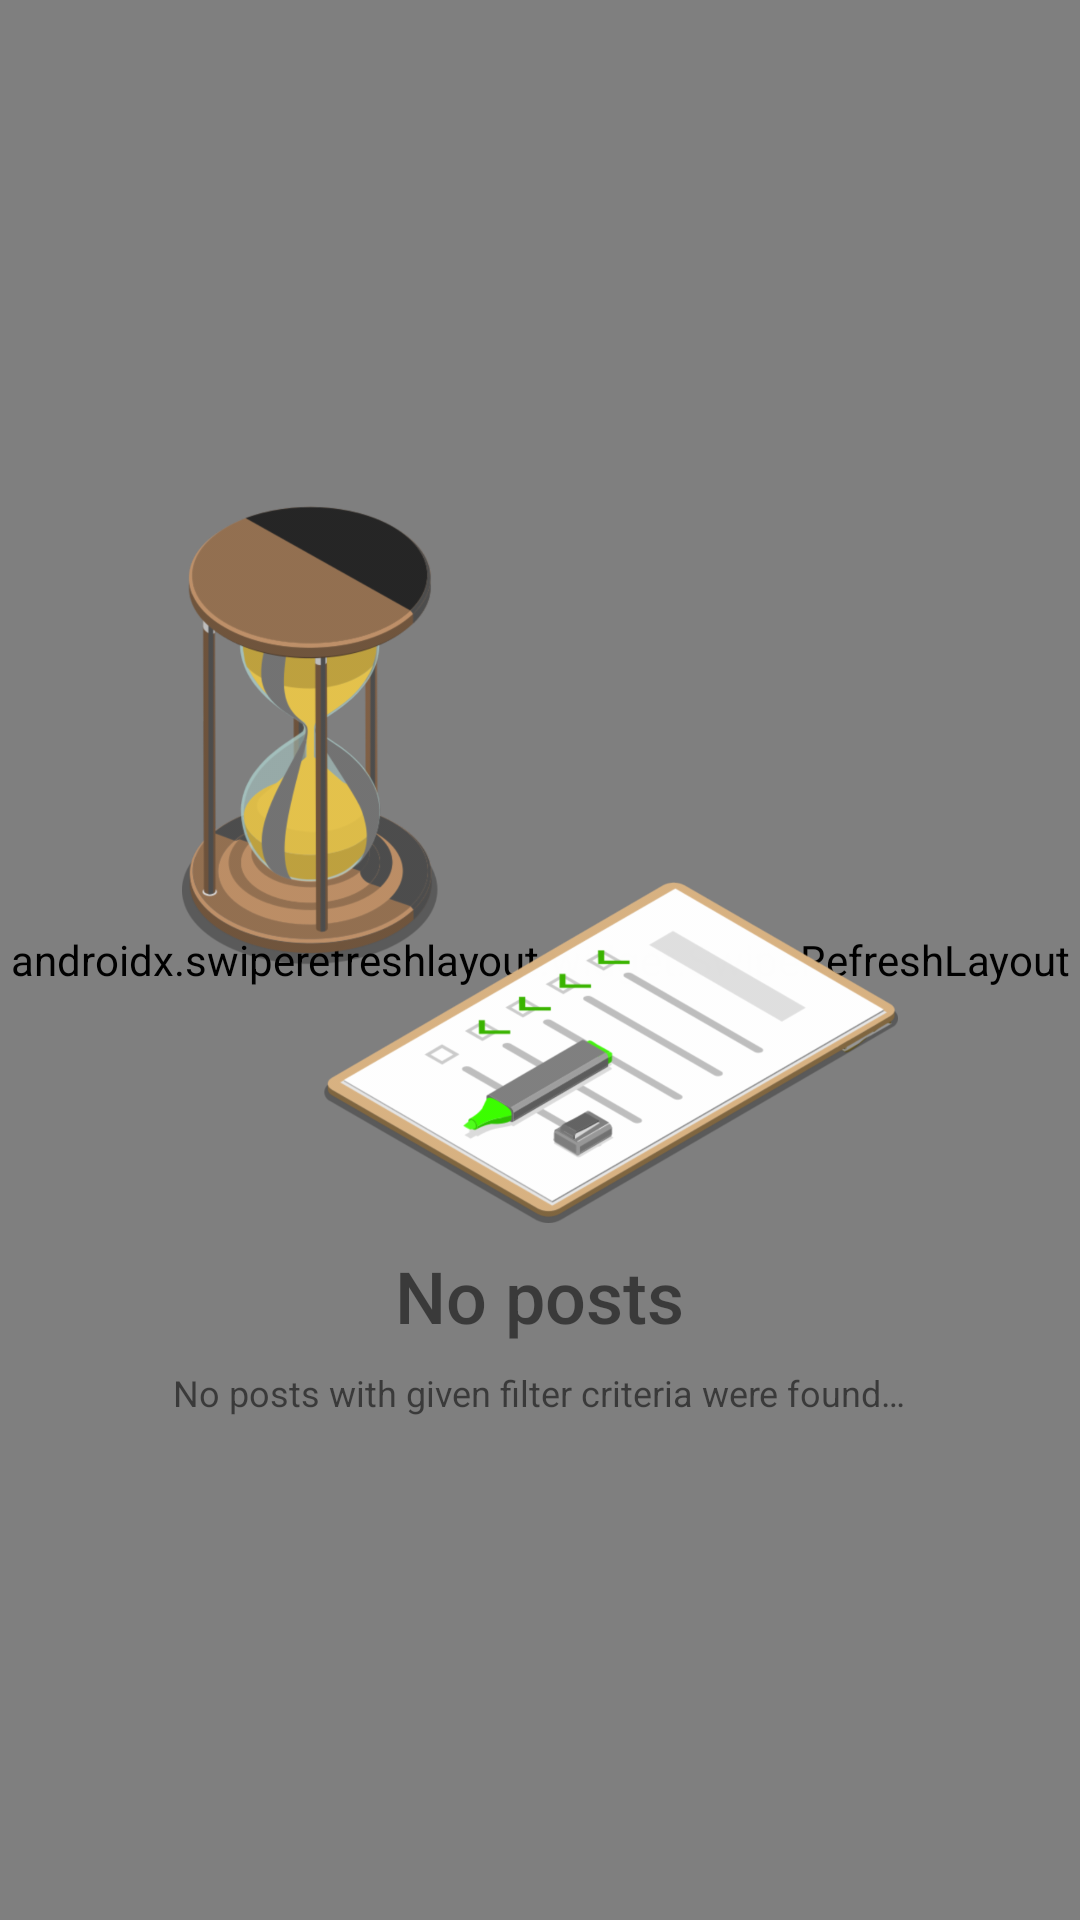

This screen was rendered from an Android layout file. Write that file and the resources it references.
<!-- AndroidManifest.xml: application theme AppTheme -->
<!-- res/layout/fragment_home.xml -->
<?xml version="1.0" encoding="utf-8"?>
<androidx.constraintlayout.widget.ConstraintLayout
        xmlns:android="http://schemas.android.com/apk/res/android"
        xmlns:app="http://schemas.android.com/apk/res-auto"
        xmlns:tools="http://schemas.android.com/tools"
        android:layout_width="match_parent"
        android:layout_height="match_parent"
        tools:context=".ui.home.HomeFragment">


    <androidx.swiperefreshlayout.widget.SwipeRefreshLayout
        android:id="@+id/pull_refresh_jobs"
        android:layout_width="0dp"
        android:layout_height="0dp"
        app:layout_constraintBottom_toBottomOf="parent"
        app:layout_constraintLeft_toLeftOf="parent"
        app:layout_constraintRight_toRightOf="parent"
        app:layout_constraintTop_toTopOf="parent">

        <ListView
            android:id="@+id/posts_list"
            android:layout_width="match_parent"
            android:layout_height="match_parent"
            android:divider="@drawable/empty_tall_divider" />
    </androidx.swiperefreshlayout.widget.SwipeRefreshLayout>

    <LinearLayout
        android:id="@+id/posts_placeholder"
        android:layout_width="wrap_content"
        android:layout_height="wrap_content"
        android:orientation="vertical"
        app:layout_constraintBottom_toBottomOf="parent"
        app:layout_constraintEnd_toEndOf="parent"
        app:layout_constraintStart_toStartOf="parent"
        app:layout_constraintTop_toTopOf="parent">

        <ImageView
            android:id="@+id/no_posts_img"
            android:layout_width="wrap_content"
            android:layout_height="240dp"
            android:layout_marginBottom="8dp"
            android:src="@drawable/no_posts_2" />

        <TextView
            android:id="@+id/text"
            android:layout_width="wrap_content"
            android:layout_height="wrap_content"
            android:layout_gravity="center"
            android:layout_marginBottom="8dp"
            android:fontFamily="sans-serif-medium"
            android:text="@string/no_posts"
            android:textSize="24sp"
            app:layout_constraintTop_toBottomOf="@+id/no_posts_img" />

        <TextView
            android:layout_width="wrap_content"
            android:layout_height="wrap_content"
            android:layout_gravity="center"
            android:text="@string/no_posts_detail"
            android:textSize="12sp" />
    </LinearLayout>

</androidx.constraintlayout.widget.ConstraintLayout>
<!-- resources referenced by this layout -->
<resources>
  <!-- drawable empty_tall_divider (drawable) -->
  <?xml version="1.0" encoding="utf-8"?>
  <shape xmlns:android="http://schemas.android.com/apk/res/android">
      <size
              android:height="0dp"
              android:width="40dp"/>
  </shape>
  <!-- drawable no_posts_2: png bitmap (drawable-hdpi, 114932 bytes) -->
  <string name="no_posts">No posts</string>
  <string name="no_posts_detail">No posts with given filter criteria were found…</string>
  <style name="AppTheme" parent="Theme.MaterialComponents.Light.DarkActionBar">
          
          <item name="colorPrimary">@color/colorPrimary</item>
          <item name="colorPrimaryDark">@color/colorPrimaryDark</item>
          <item name="colorAccent">@color/colorAccent</item>
      </style>
  <color name="colorPrimary">#6200EE</color>
  <color name="colorPrimaryDark">#3700B3</color>
  <color name="colorAccent">#03DAC5</color>
</resources>
